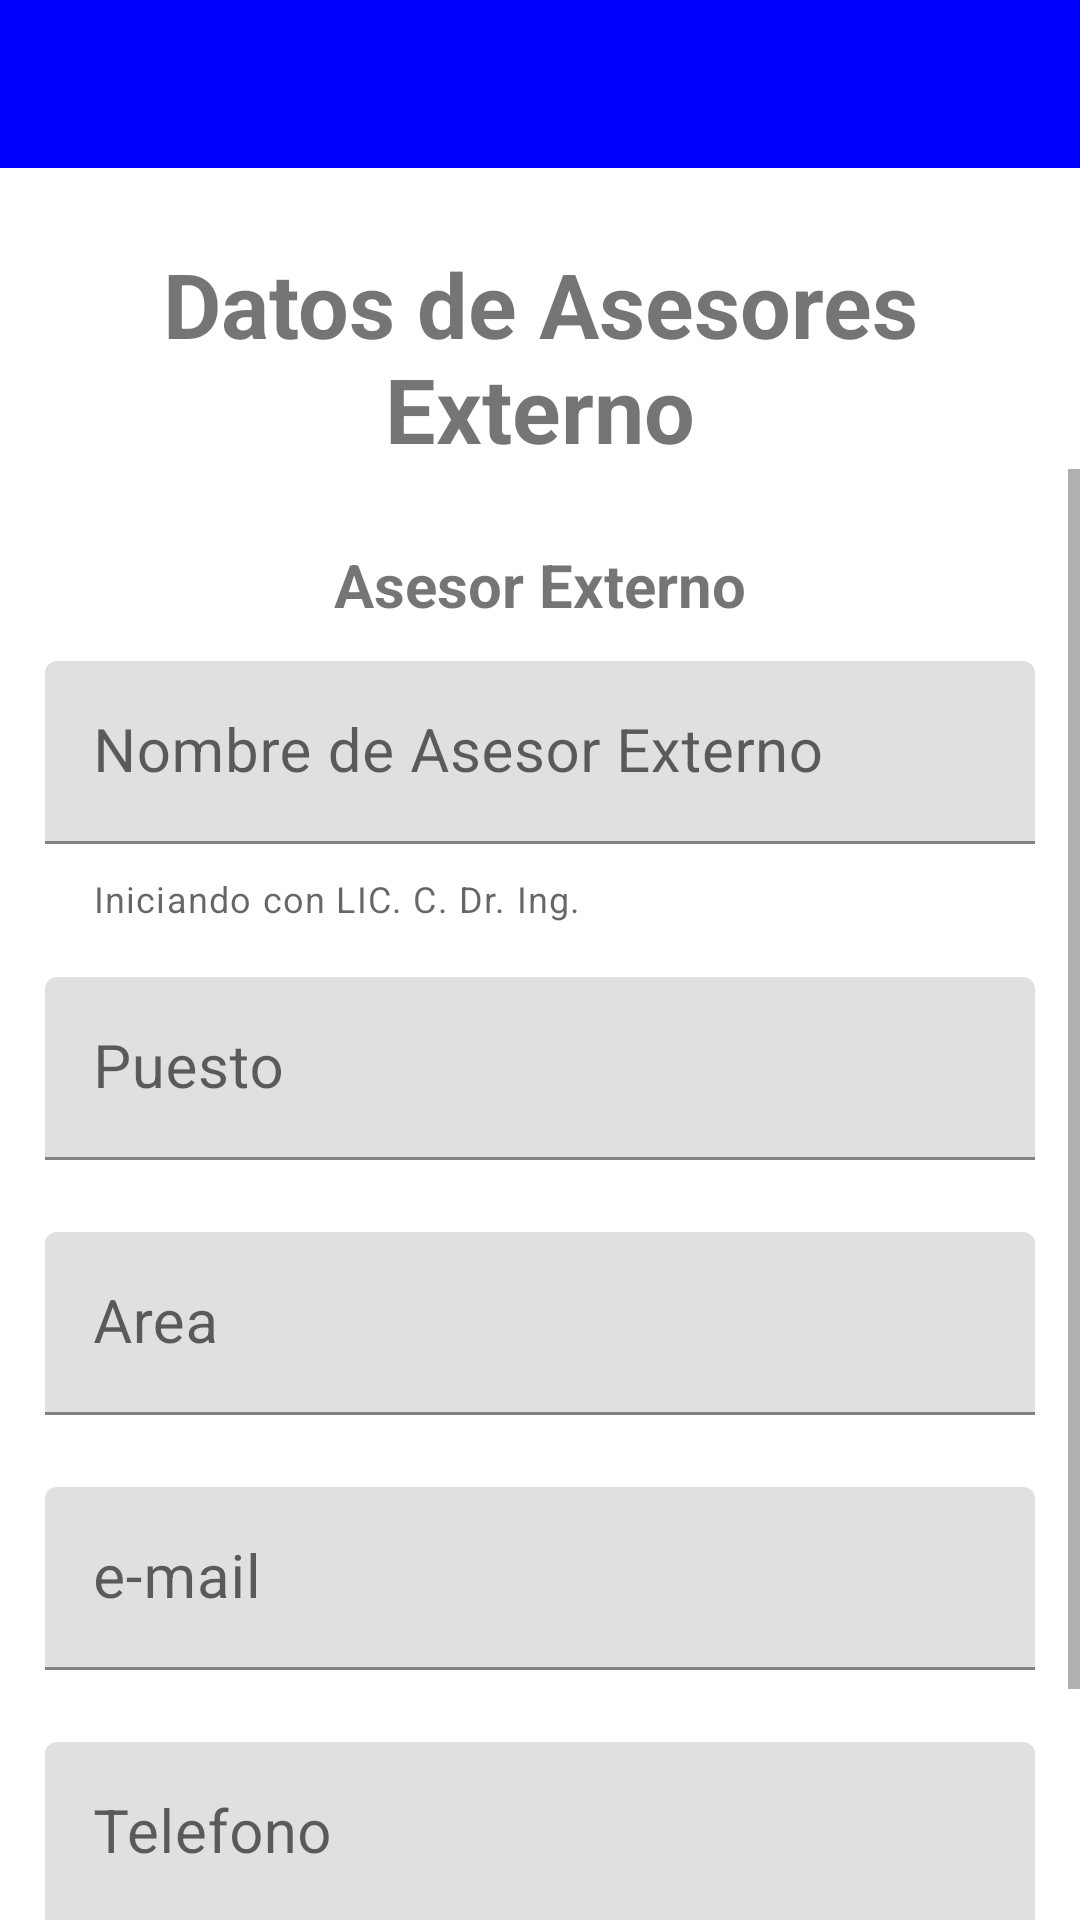

This screen was rendered from an Android layout file. Write that file and the resources it references.
<!-- AndroidManifest.xml: application theme Theme.ResitecApp -->
<!-- res/layout/alumno_dicasesorexterno.xml -->
<?xml version="1.0" encoding="utf-8"?>
<RelativeLayout xmlns:android="http://schemas.android.com/apk/res/android"
    xmlns:app="http://schemas.android.com/apk/res-auto"
    xmlns:tools="http://schemas.android.com/tools"
    android:layout_width="match_parent"
    android:layout_height="match_parent"
    tools:context=".Alumnos.AlumnoDicAsesorExterno">
    <LinearLayout
        android:layout_width="match_parent"
        android:layout_height="wrap_content"
        android:orientation="vertical">
        <com.google.android.material.appbar.AppBarLayout
            android:layout_width="match_parent"
            android:layout_height="wrap_content">
            <androidx.appcompat.widget.Toolbar
                android:id="@+id/toolbar"
                android:layout_width="match_parent"
                android:layout_height="?attr/actionBarSize"
                android:background="@color/primary"
                android:elevation="4dp"
                android:theme="@style/ThemeOverlay.AppCompat.ActionBar"
                app:popupTheme="@style/ThemeOverlay.AppCompat.Light"/>
        </com.google.android.material.appbar.AppBarLayout>
        <com.google.android.material.textview.MaterialTextView
            android:layout_width="match_parent"
            android:layout_height="wrap_content"
            android:textSize="30sp"
            android:textStyle="bold"
            android:text="Datos de Asesores Externo"
            android:layout_marginTop="25dp"
            android:gravity="center"
            android:id="@+id/titulo"/>

        <ScrollView
            android:layout_width="match_parent"
            android:layout_height="wrap_content"
            android:layout_below="@+id/titulo">
            <LinearLayout
                android:layout_width="match_parent"
                android:layout_height="wrap_content"
                android:orientation="vertical">

                <com.google.android.material.textview.MaterialTextView
                    android:layout_width="match_parent"
                    android:layout_height="wrap_content"
                    android:textSize="20sp"
                    android:textStyle="bold"
                    android:layout_marginTop="25dp"
                    android:gravity="center"
                    android:text="Asesor Externo"/>
                <com.google.android.material.textfield.TextInputLayout
                    android:id="@+id/textlayout3"
                    app:helperText="@string/tituloUniversitario"
                    android:layout_width="match_parent"
                    android:layout_height="wrap_content"
                    android:layout_marginHorizontal="15dp"
                    android:layout_marginVertical="6dp"
                    android:layout_below="@+id/textlayout2"
                    >
                    <com.google.android.material.textfield.TextInputEditText
                        android:id="@+id/txtNombreAsesorExt"
                        android:layout_width="match_parent"
                        android:layout_height="wrap_content"
                        android:layout_marginVertical="6dp"
                        android:textSize="20sp"
                        android:hint="Nombre de Asesor Externo"
                        />
                </com.google.android.material.textfield.TextInputLayout>
                <com.google.android.material.textfield.TextInputLayout
                    android:id="@+id/textlayout4"
                    android:layout_width="match_parent"
                    android:layout_height="wrap_content"
                    android:layout_marginHorizontal="15dp"
                    android:layout_marginVertical="6dp"
                    android:layout_below="@+id/textlayout3"
                    >
                    <com.google.android.material.textfield.TextInputEditText
                        android:id="@+id/txtPuestoExterno"
                        android:layout_width="match_parent"
                        android:layout_height="wrap_content"
                        android:layout_marginVertical="6dp"
                        android:textSize="20sp"
                        android:hint="Puesto"
                        />
                </com.google.android.material.textfield.TextInputLayout>
                <com.google.android.material.textfield.TextInputLayout
                    android:id="@+id/textlayout5"
                    android:layout_width="match_parent"
                    android:layout_height="wrap_content"
                    android:layout_marginHorizontal="15dp"
                    android:layout_marginVertical="6dp"
                    android:layout_below="@+id/textlayout4"
                    >
                    <com.google.android.material.textfield.TextInputEditText
                        android:id="@+id/txtArea"
                        android:layout_width="match_parent"
                        android:layout_height="wrap_content"
                        android:layout_marginVertical="6dp"
                        android:textSize="20sp"
                        android:hint="Area"
                        />
                </com.google.android.material.textfield.TextInputLayout>
                <com.google.android.material.textfield.TextInputLayout
                    android:id="@+id/textlayout6"
                    android:layout_width="match_parent"
                    android:layout_height="wrap_content"
                    android:layout_marginHorizontal="15dp"
                    android:layout_marginVertical="6dp"
                    android:layout_below="@+id/textlayout4"
                    >
                    <com.google.android.material.textfield.TextInputEditText
                        android:id="@+id/txtCorreoAsesorExt"
                        android:layout_width="match_parent"
                        android:layout_height="wrap_content"
                        android:layout_marginVertical="6dp"
                        android:textSize="20sp"
                        android:inputType="textEmailAddress"
                        android:hint="e-mail"
                        />
                </com.google.android.material.textfield.TextInputLayout>
                <com.google.android.material.textfield.TextInputLayout
                    android:id="@+id/textlayout7"
                    android:layout_width="match_parent"
                    android:layout_height="wrap_content"
                    android:layout_marginHorizontal="15dp"
                    android:layout_marginVertical="6dp"
                    android:layout_below="@+id/textlayout5"
                    >
                    <com.google.android.material.textfield.TextInputEditText
                        android:id="@+id/txtTelefono"
                        android:layout_width="match_parent"
                        android:layout_height="wrap_content"
                        android:layout_marginVertical="6dp"
                        android:textSize="20sp"
                        android:hint="Telefono"
                        />
                </com.google.android.material.textfield.TextInputLayout>
                <Button
                    android:id="@+id/btnTerminar"
                    android:layout_width="wrap_content"
                    android:layout_height="wrap_content"
                    android:layout_alignParentBottom="true"
                    android:backgroundTint="@color/succes"
                    android:layout_gravity="center"
                    android:layout_marginBottom="30dp"
                    android:textSize="20sp"
                    android:text="Terminar"/>
            </LinearLayout>
        </ScrollView>
    </LinearLayout>
</RelativeLayout>
<!-- resources referenced by this layout -->
<resources>
  <color name="primary">#0000FF</color>
  <color name="succes">#00FF00</color>
  <string name="tituloUniversitario">Iniciando con LIC. C. Dr. Ing.</string>
  <style name="Theme.ResitecApp" parent="Theme.MaterialComponents.DayNight.DarkActionBar">
          
          <item name="colorPrimary">@color/purple_500</item>
          <item name="colorPrimaryVariant">@color/purple_700</item>
          <item name="colorOnPrimary">@color/white</item>
          
          <item name="colorSecondary">@color/teal_200</item>
          <item name="colorSecondaryVariant">@color/teal_700</item>
          <item name="colorOnSecondary">@color/black</item>
          
          <item name="android:statusBarColor">?attr/colorPrimaryVariant</item>
          
  
          <item name="windowActionBar">false</item>
          <item name="windowNoTitle">true</item>
  
      </style>
  <color name="purple_500">#FF6200EE</color>
  <color name="purple_700">#FF3700B3</color>
  <color name="white">#FFFFFFFF</color>
  <color name="teal_200">#FF03DAC5</color>
  <color name="teal_700">#FF018786</color>
  <color name="black">#FF000000</color>
</resources>
